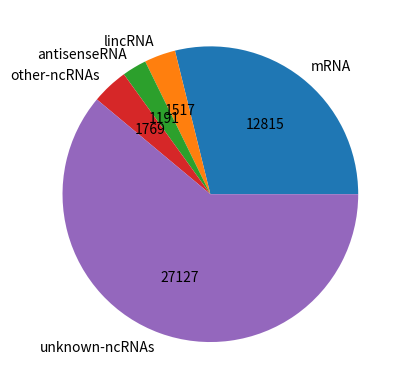
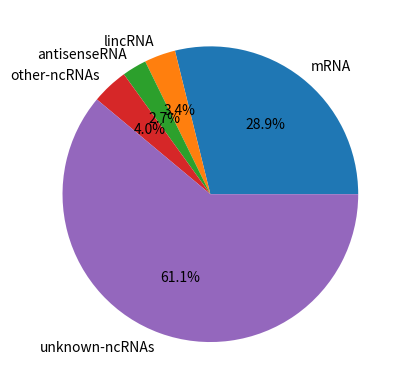

These figures' Python source, in order:
import matplotlib.pyplot as plt
labels = 'mRNA', 'lincRNA','antisenseRNA','other-ncRNAs','unknown-ncRNAs'
sizes = [12815, 1517,1191,1769,27127]

fig, ax = plt.subplots()

def autopct_format(values):
    def my_format(pct):
        total = sum(values)
        val = int(round(pct*total/100.0))
        return '{v:d}'.format(v=val)
    return my_format

ax.pie(sizes, labels = labels, autopct = autopct_format(sizes))
plt.savefig('denovocalling_overlap_annotated_mRNA_ncRNA_1.pdf')


labels = 'mRNA', 'lincRNA','antisenseRNA','other-ncRNAs','unknown-ncRNAs'
sizes = [12815, 1517,1191,1769,27127]

fig, ax = plt.subplots()
ax.pie(sizes, labels = labels,autopct='%1.1f%%')
plt.savefig('denovocalling_overlap_annotated_mRNA_ncRNA_2.pdf')
